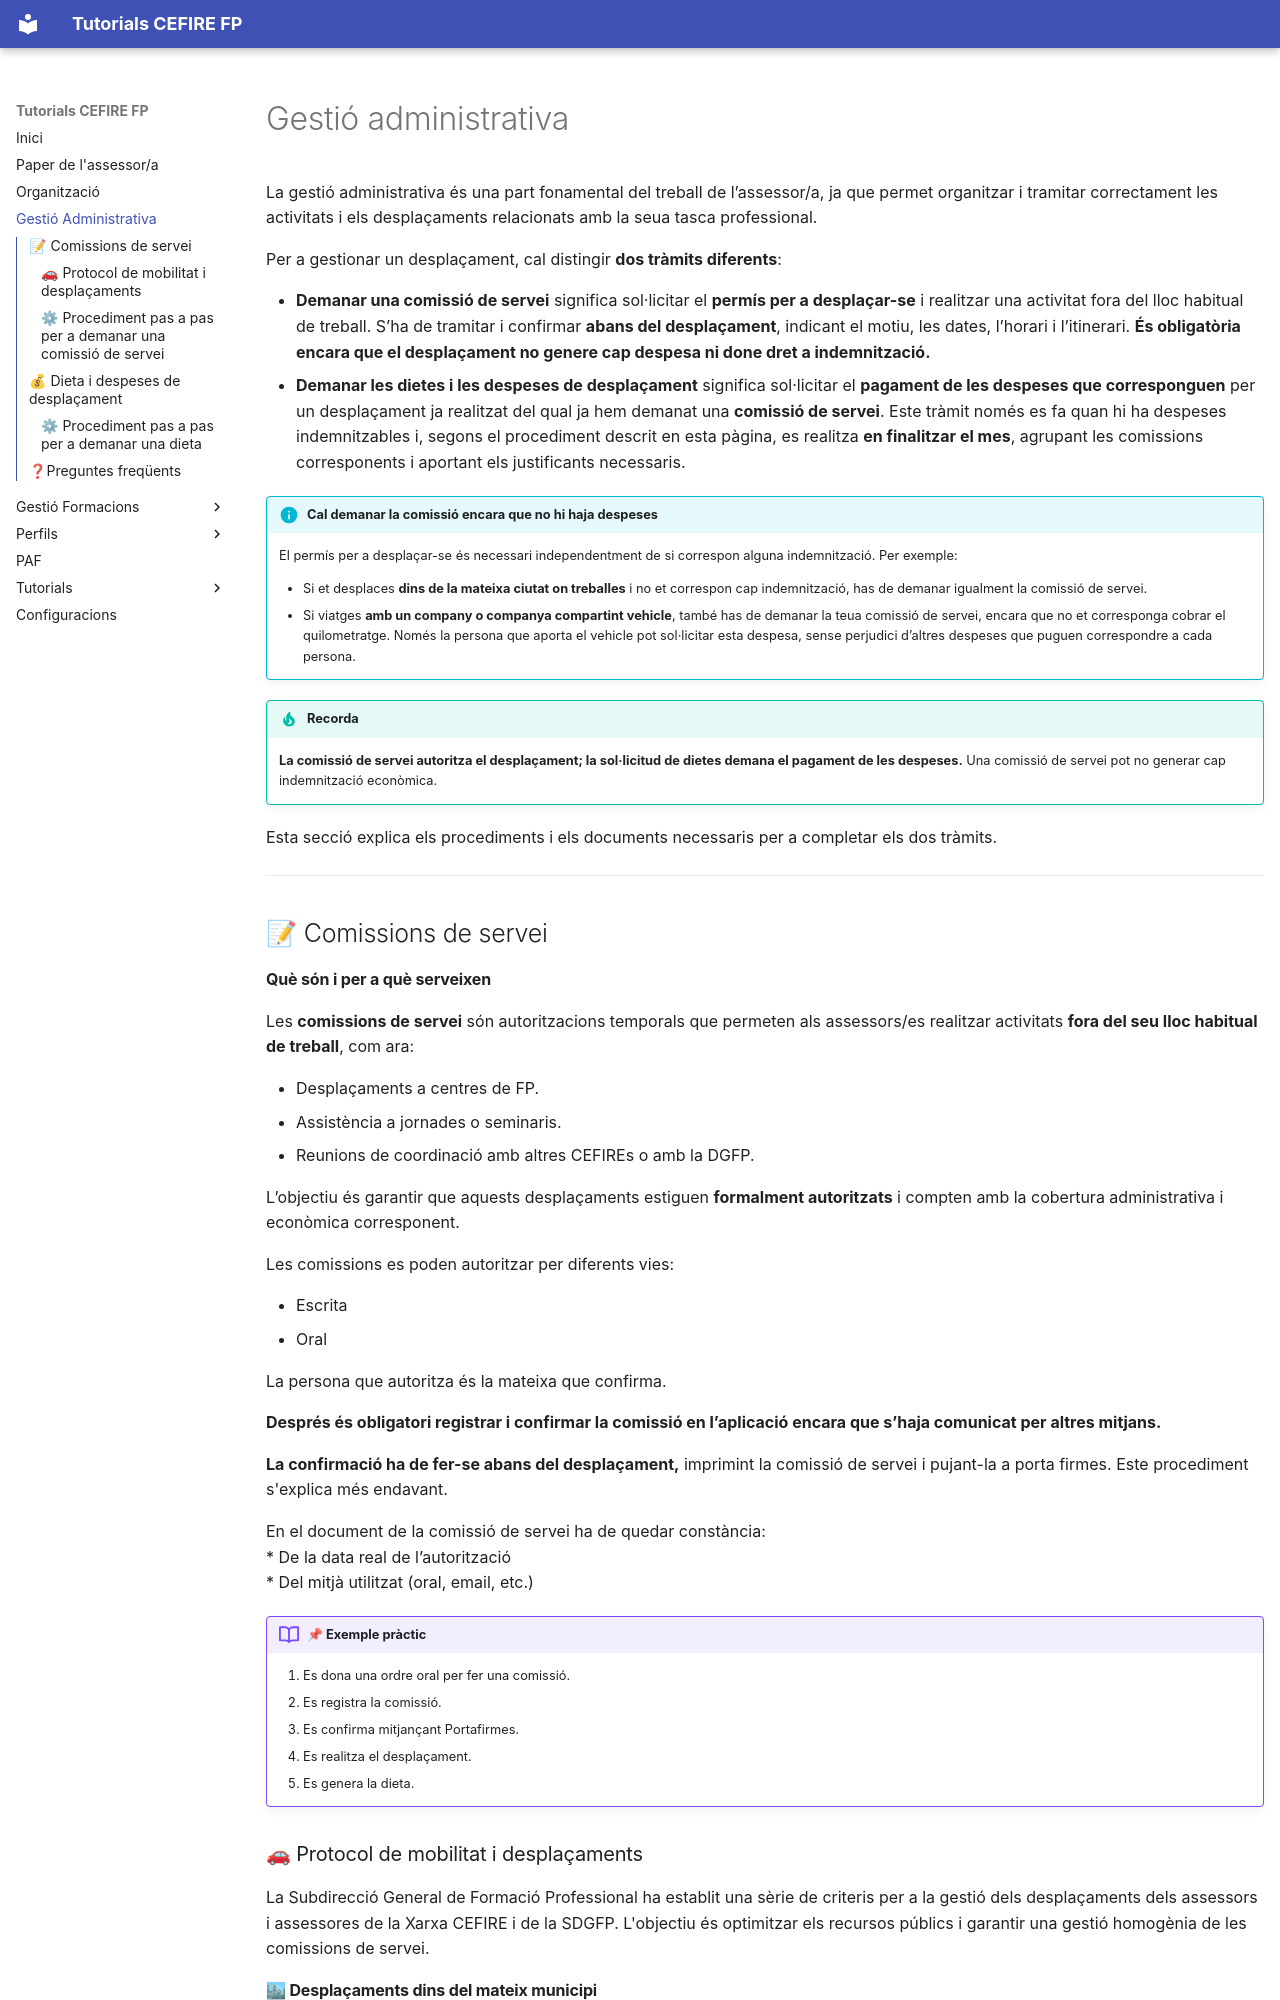

repository: cefirefp/cefirefp.github.io · page: gestio_administrativa/index.html · generator: mkdocs

# Gestió administrativa

La gestió administrativa és una part fonamental del treball de l’assessor/a, ja que permet organitzar i tramitar correctament les activitats i els desplaçaments relacionats amb la seua tasca professional.

Per a gestionar un desplaçament, cal distingir **dos tràmits diferents**:

- **Demanar una comissió de servei** significa sol·licitar el **permís per a desplaçar-se** i realitzar una activitat fora del lloc habitual de treball. S’ha de tramitar i confirmar **abans del desplaçament**, indicant el motiu, les dates, l’horari i l’itinerari. **És obligatòria encara que el desplaçament no genere cap despesa ni done dret a indemnització.**
- **Demanar les dietes i les despeses de desplaçament** significa sol·licitar el **pagament de les despeses que corresponguen** per un desplaçament ja realitzat del qual ja hem demanat una **comissió de servei**. Este tràmit només es fa quan hi ha despeses indemnitzables i, segons el procediment descrit en esta pàgina, es realitza **en finalitzar el mes**, agrupant les comissions corresponents i aportant els justificants necessaris.

!!! info "Cal demanar la comissió encara que no hi haja despeses"
    El permís per a desplaçar-se és necessari independentment de si correspon alguna indemnització. Per exemple:

    - Si et desplaces **dins de la mateixa ciutat on treballes** i no et correspon cap indemnització, has de demanar igualment la comissió de servei.
    - Si viatges **amb un company o companya compartint vehicle**, també has de demanar la teua comissió de servei, encara que no et corresponga cobrar el quilometratge. Només la persona que aporta el vehicle pot sol·licitar esta despesa, sense perjudici d’altres despeses que puguen correspondre a cada persona.

!!! tip "Recorda"
    **La comissió de servei autoritza el desplaçament; la sol·licitud de dietes demana el pagament de les despeses.** Una comissió de servei pot no generar cap indemnització econòmica.

Esta secció explica els procediments i els documents necessaris per a completar els dos tràmits.


---

## 📝 Comissions de servei

#### Què són i per a què serveixen

Les **comissions de servei** són autoritzacions temporals que permeten als assessors/es realitzar activitats **fora del seu lloc habitual de treball**, com ara:

* Desplaçaments a centres de FP.
* Assistència a jornades o seminaris.
* Reunions de coordinació amb altres CEFIREs o amb la DGFP.

L’objectiu és garantir que aquests desplaçaments estiguen **formalment autoritzats** i compten amb la cobertura administrativa i econòmica corresponent.

Les comissions es poden autoritzar per diferents vies:

* Escrita
* Oral

La persona que autoritza és la mateixa que confirma.  
  
**Després és obligatori registrar i confirmar la comissió en l’aplicació encara que s’haja comunicat per altres mitjans.**
  
**La confirmació ha de fer-se abans del desplaçament,** imprimint la comissió de servei i pujant-la a porta firmes. Este procediment s'explica més endavant.
  
En el document de la comissió de servei ha de quedar constància:  
    * De la data real de l’autorització  
    * Del mitjà utilitzat (oral, email, etc.)  

!!!example "📌 Exemple pràctic"
    1. Es dona una ordre oral per fer una comissió.
    2. Es registra la comissió.
    3. Es confirma mitjançant Portafirmes.
    4. Es realitza el desplaçament.
    5. Es genera la dieta.



### 🚗 Protocol de mobilitat i desplaçaments

La Subdirecció General de Formació Professional ha establit una sèrie de criteris per a la gestió dels desplaçaments dels assessors i assessores de la Xarxa CEFIRE i de la SDGFP. L'objectiu és optimitzar els recursos públics i garantir una gestió homogènia de les comissions de servei.
